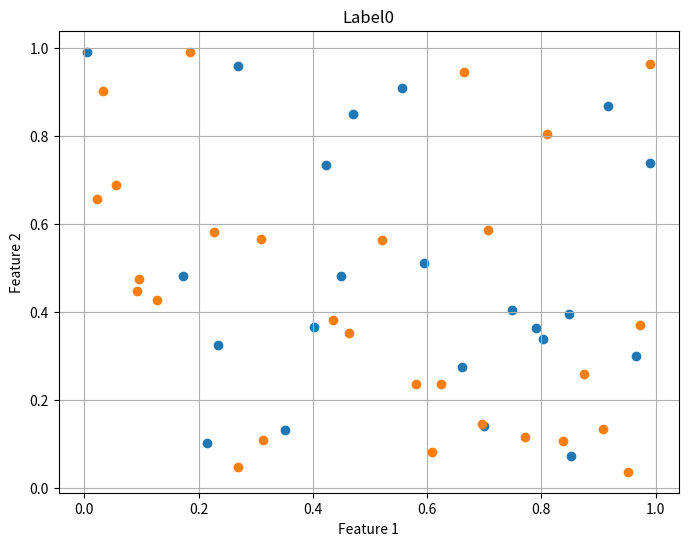
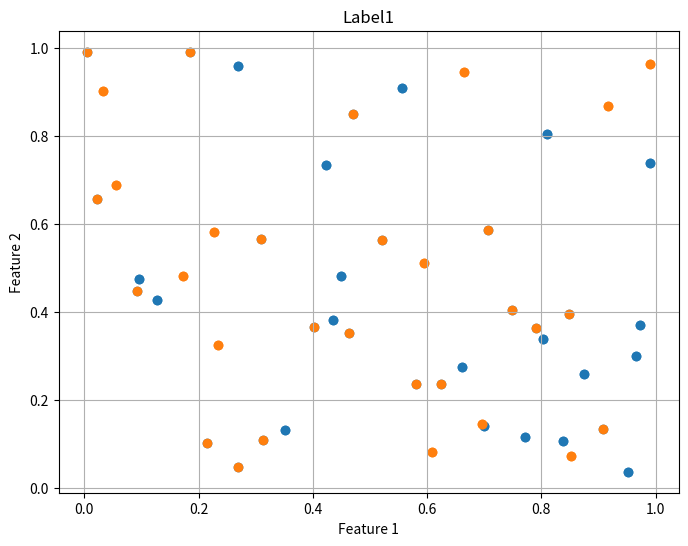
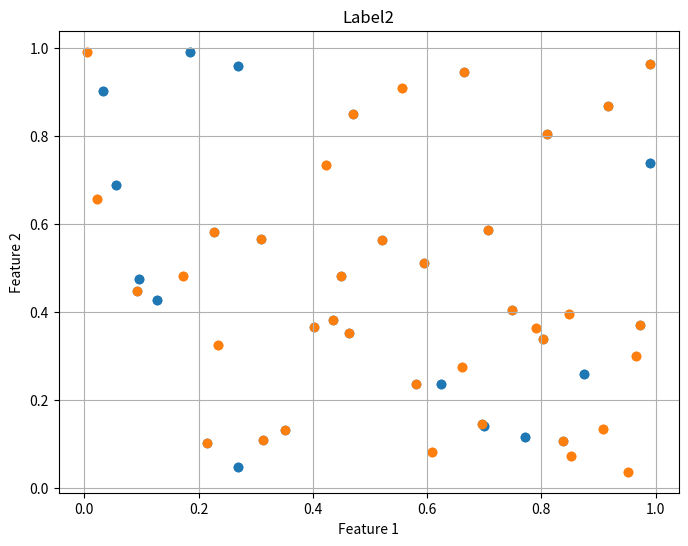
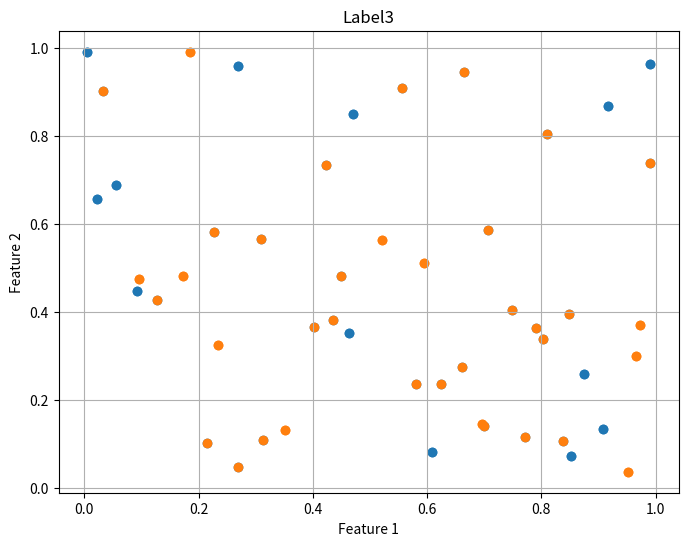

Write Python code to recreate these figures, in order.
import numpy as np
import matplotlib.pyplot as plt

# 設置參數
num_samples = 50  # 樣本數量
num_features = 2  # 特徵數量
num_classes = 2  # 類別數量


# 生成隨機的特徵資料
X = np.random.rand(num_samples, num_features)
    
# 隨機生成每個樣本的多標籤
y = np.random.randint(2, size=(num_samples))
print(y)
# 繪製散點圖
plt.figure(figsize=(8, 6))
class_indices = np.where(y[:] == 0)[0]
plt.scatter(X[class_indices, 0], X[class_indices, 1], label=f'Type')
class_indices = np.where(y[:] == 1)[0]
plt.scatter(X[class_indices, 0], X[class_indices, 1], label=f'Type')
plt.title('Label0')
plt.xlabel('Feature 1')
plt.ylabel('Feature 2')
plt.grid(True)
# 存儲圖片
plt.savefig('synthetic_data_plot0.png')

# 繪製散點圖
y = np.random.randint(2, size=(num_samples, num_classes))
plt.figure(figsize=(8, 6))
class_indices = np.where(y[:] == 0)[0]
plt.scatter(X[class_indices, 0], X[class_indices, 1], label=f'Type')
class_indices = np.where(y[:] == 1)[0]
plt.scatter(X[class_indices, 0], X[class_indices, 1], label=f'Type')
plt.title('Label1')
plt.xlabel('Feature 1')
plt.ylabel('Feature 2')
plt.grid(True)
# 存儲圖片
plt.savefig('synthetic_data_plot1.png')

# 繪製散點圖
y = np.random.randint(2, size=(num_samples, num_classes))
plt.figure(figsize=(8, 6))
class_indices = np.where(y[:] == 0)[0]
plt.scatter(X[class_indices, 0], X[class_indices, 1], label=f'Type')
class_indices = np.where(y[:] == 1)[0]
plt.scatter(X[class_indices, 0], X[class_indices, 1], label=f'Type')
plt.title('Label2')
plt.xlabel('Feature 1')
plt.ylabel('Feature 2')
plt.grid(True)
# 存儲圖片
plt.savefig('synthetic_data_plot2.png')

# 繪製散點圖
y = np.random.randint(2, size=(num_samples, num_classes))
plt.figure(figsize=(8, 6))
class_indices = np.where(y[:] == 0)[0]
plt.scatter(X[class_indices, 0], X[class_indices, 1], label=f'Type')
class_indices = np.where(y[:] == 1)[0]
plt.scatter(X[class_indices, 0], X[class_indices, 1], label=f'Type')
plt.title('Label3')
plt.xlabel('Feature 1')
plt.ylabel('Feature 2')
plt.grid(True)
# 存儲圖片
plt.savefig('synthetic_data_plot3.png')